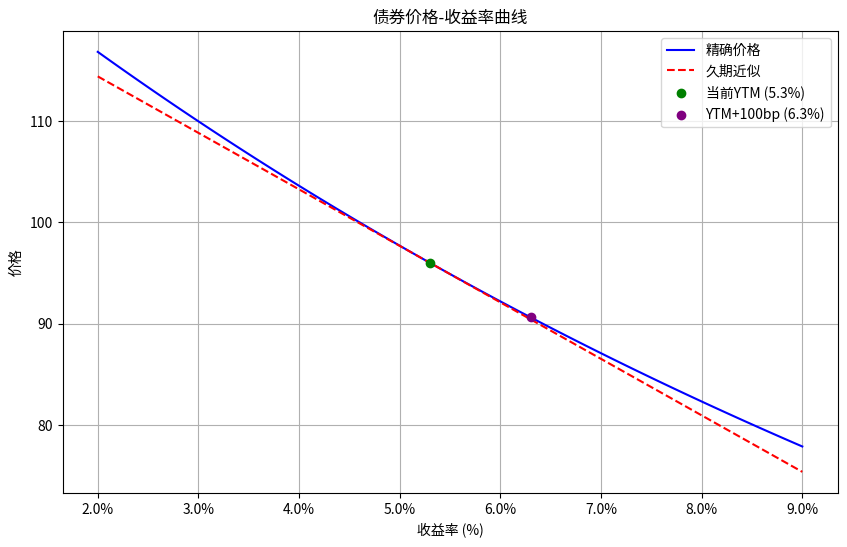

Python code for this plot:
import numpy as np
import matplotlib.pyplot as plt
from matplotlib.ticker import FuncFormatter

def calculate_bond_price(face_value, coupon_rate, years_to_maturity, ytm, frequency=1):
    """
    计算债券精确价格
    """
    periods = years_to_maturity * frequency
    coupon = face_value * coupon_rate / frequency
    ytm_period = ytm / frequency

    price = sum([coupon / (1 + ytm_period)**t for t in range(1, int(periods) + 1)]) + \
            face_value / (1 + ytm_period)**periods
    return price

def calculate_duration(face_value, coupon_rate, years_to_maturity, ytm, frequency=1):
    """
    计算麦考利久期
    """
    periods = years_to_maturity * frequency
    coupon = face_value * coupon_rate / frequency
    ytm_period = ytm / frequency

    cash_flows = [coupon] * int(periods)
    cash_flows[-1] += face_value  # 最后一期加上面值

    duration = 0
    bond_price = 0
    for t in range(1, int(periods) + 1):
        pv = cash_flows[t-1] / (1 + ytm_period)**t
        bond_price += pv
        duration += t * pv

    duration = duration / bond_price / frequency
    return duration

def calculate_modified_duration(macaulay_duration, ytm, frequency=1):
    """
    计算修正久期
    """
    return macaulay_duration / (1 + ytm / frequency)

# 债券参数
face_value = 100
coupon_rate = 0.046
years_to_maturity = 7
ytm = 0.053

# 收益率范围
yields = np.linspace(0.02, 0.09, 100)

# 计算精确价格和久期近似
exact_prices = [calculate_bond_price(face_value, coupon_rate, years_to_maturity, y) for y in yields]
base_price = calculate_bond_price(face_value, coupon_rate, years_to_maturity, ytm)
base_duration = calculate_duration(face_value, coupon_rate, years_to_maturity, ytm)
mod_duration = calculate_modified_duration(base_duration, ytm)

# 久期近似价格
approx_prices = [base_price * (1 - mod_duration * (y - ytm)) for y in yields]

# 计算+100bp后的精确价格和久期近似变化
ytm_up100bp = ytm + 0.01
price_at_up100bp = calculate_bond_price(face_value, coupon_rate, years_to_maturity, ytm_up100bp)
dur_approx_change_up100bp = -mod_duration * 0.01 * 100  # 相对变化百分比

# 绘图
plt.figure(figsize=(10, 6))
plt.plot(yields * 100, exact_prices, label='精确价格', color='blue')
plt.plot(yields * 100, approx_prices, label='久期近似', color='red', linestyle='--')
plt.scatter(ytm * 100, base_price, color='green', zorder=5, label=f'当前YTM ({ytm*100:.1f}%)')
plt.scatter(ytm_up100bp * 100, price_at_up100bp, color='purple', zorder=5, label=f'YTM+100bp ({ytm_up100bp*100:.1f}%)')

plt.title('债券价格-收益率曲线')
plt.xlabel('收益率 (%)')
plt.ylabel('价格')
plt.legend()
plt.grid(True)

# 格式化y轴为百分比
plt.gca().xaxis.set_major_formatter(FuncFormatter(lambda x, _: f'{x:.1f}%'))

# 保存图片
figure_path = 'bond_price_yield_curve.png'
plt.savefig(figure_path, dpi=300, bbox_inches='tight')
plt.close()

# 准备结果
result = {
    'price_at_up100bp': price_at_up100bp,
    'dur_approx_change_up100bp': dur_approx_change_up100bp,
    'figure_path': figure_path
}

print(result)
